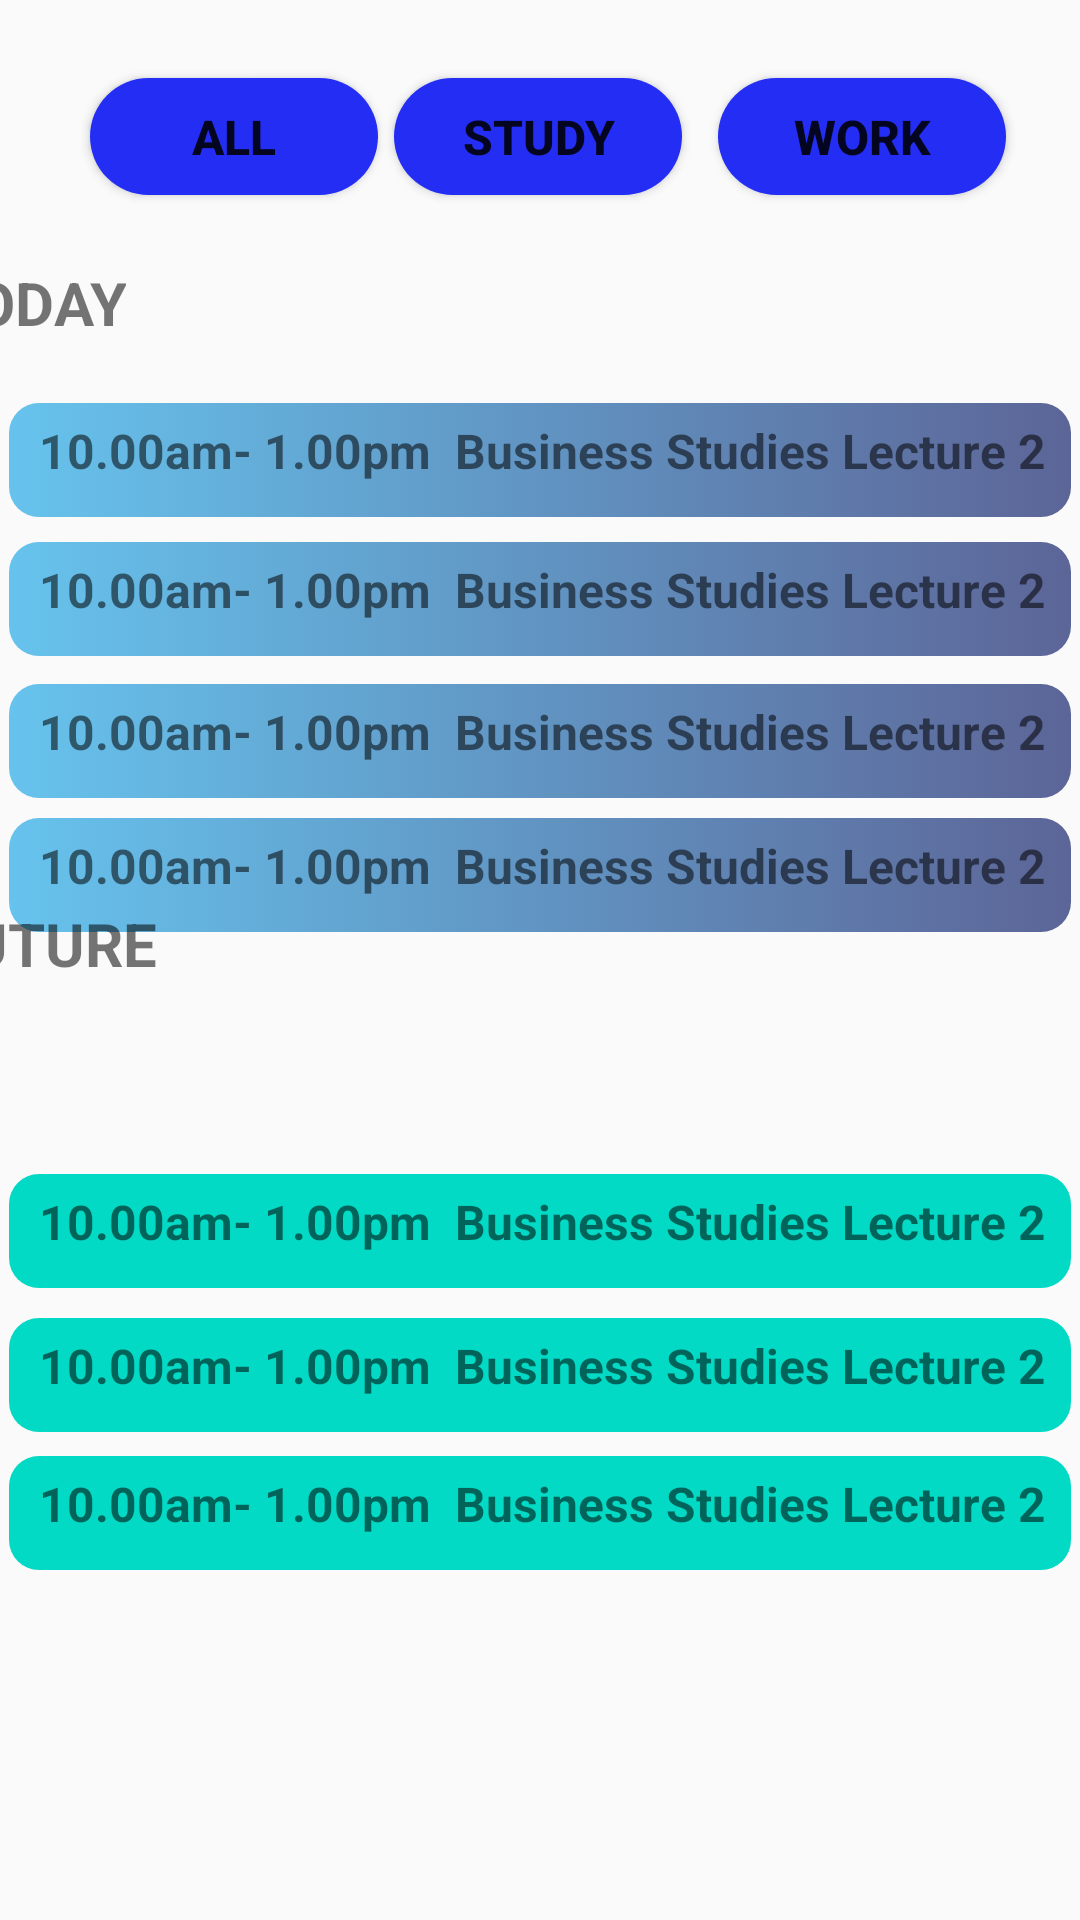

Android layout source for this screen:
<!-- AndroidManifest.xml: application theme Theme.MyReadyMe -->
<!-- res/layout/activity_main_tasks.xml -->
<?xml version="1.0" encoding="utf-8"?>
<androidx.constraintlayout.widget.ConstraintLayout xmlns:android="http://schemas.android.com/apk/res/android"
    xmlns:app="http://schemas.android.com/apk/res-auto"
    xmlns:tools="http://schemas.android.com/tools"
    android:layout_width="match_parent"
    android:layout_height="match_parent"
    android:background="@drawable/background_default"
    tools:context=".TodoActitivites.StudyActivity">

    <TextView
        android:id="@+id/textView23"
        android:layout_width="354dp"
        android:layout_height="38dp"
        android:background="@drawable/ftaskbox"
        android:paddingLeft="10dp"
        android:paddingTop="5dp"
        android:paddingRight="5dp"
        android:paddingBottom="5dp"
        android:text="10.00am- 1.00pm  Business Studies Lecture 2"
        android:textSize="16sp"
        android:textStyle="bold"
        app:layout_constraintBottom_toBottomOf="parent"
        app:layout_constraintEnd_toEndOf="parent"
        app:layout_constraintHorizontal_bias="0.508"
        app:layout_constraintStart_toStartOf="parent"
        app:layout_constraintTop_toTopOf="parent"
        app:layout_constraintVertical_bias="0.806" />

    <TextView
        android:id="@+id/textView3"
        android:layout_width="354dp"
        android:layout_height="38dp"
        android:background="@drawable/ftaskbox"
        android:paddingLeft="10dp"
        android:paddingTop="5dp"
        android:paddingRight="5dp"
        android:paddingBottom="5dp"
        android:text="10.00am- 1.00pm  Business Studies Lecture 2"
        android:textSize="16sp"
        android:textStyle="bold"
        app:layout_constraintBottom_toBottomOf="parent"
        app:layout_constraintEnd_toEndOf="parent"
        app:layout_constraintHorizontal_bias="0.508"
        app:layout_constraintStart_toStartOf="parent"
        app:layout_constraintTop_toTopOf="parent"
        app:layout_constraintVertical_bias="0.73"
        tools:ignore="DuplicateIds" />

    <TextView
        android:id="@+id/textView22"
        android:layout_width="354dp"
        android:layout_height="38dp"
        android:background="@drawable/ftaskbox"
        android:paddingLeft="10dp"
        android:paddingTop="5dp"
        android:paddingRight="5dp"
        android:paddingBottom="5dp"
        android:text="10.00am- 1.00pm  Business Studies Lecture 2"
        android:textSize="16sp"
        android:textStyle="bold"
        app:layout_constraintBottom_toBottomOf="parent"
        app:layout_constraintEnd_toEndOf="parent"
        app:layout_constraintHorizontal_bias="0.508"
        app:layout_constraintStart_toStartOf="parent"
        app:layout_constraintTop_toTopOf="parent"
        app:layout_constraintVertical_bias="0.65" />

    <TextView
        android:id="@+id/textView19"
        android:layout_width="354dp"
        android:layout_height="38dp"
        android:background="@drawable/taskbox"
        android:paddingLeft="10dp"
        android:paddingTop="5dp"
        android:paddingRight="5dp"
        android:paddingBottom="5dp"
        android:text="10.00am- 1.00pm  Business Studies Lecture 2"
        android:textSize="16sp"
        android:textStyle="bold"
        app:layout_constraintBottom_toBottomOf="parent"
        app:layout_constraintEnd_toEndOf="parent"
        app:layout_constraintHorizontal_bias="0.508"
        app:layout_constraintStart_toStartOf="parent"
        app:layout_constraintTop_toTopOf="parent"
        app:layout_constraintVertical_bias="0.453" />

    <TextView
        android:id="@+id/textView18"
        android:layout_width="354dp"
        android:layout_height="38dp"
        android:background="@drawable/taskbox"
        android:paddingLeft="10dp"
        android:paddingTop="5dp"
        android:paddingRight="5dp"
        android:paddingBottom="5dp"
        android:text="10.00am- 1.00pm  Business Studies Lecture 2"
        android:textSize="16sp"
        android:textStyle="bold"
        app:layout_constraintBottom_toBottomOf="parent"
        app:layout_constraintEnd_toEndOf="parent"
        app:layout_constraintHorizontal_bias="0.491"
        app:layout_constraintStart_toStartOf="parent"
        app:layout_constraintTop_toTopOf="parent"
        app:layout_constraintVertical_bias="0.379" />

    <TextView
        android:id="@+id/textView17"
        android:layout_width="354dp"
        android:layout_height="38dp"
        android:background="@drawable/taskbox"
        android:paddingLeft="10dp"
        android:paddingTop="5dp"
        android:paddingRight="5dp"
        android:paddingBottom="5dp"
        android:text="10.00am- 1.00pm  Business Studies Lecture 2"
        android:textSize="16sp"
        android:textStyle="bold"
        app:layout_constraintBottom_toBottomOf="parent"
        app:layout_constraintEnd_toEndOf="parent"
        app:layout_constraintHorizontal_bias="0.508"
        app:layout_constraintStart_toStartOf="parent"
        app:layout_constraintTop_toTopOf="parent"
        app:layout_constraintVertical_bias="0.3" />

    <TextView
        android:id="@+id/textView16"
        android:layout_width="354dp"
        android:layout_height="38dp"
        android:background="@drawable/taskbox"
        android:paddingLeft="10dp"
        android:paddingTop="5dp"
        android:paddingRight="5dp"
        android:paddingBottom="5dp"
        android:text="10.00am- 1.00pm  Business Studies Lecture 2"
        android:textSize="16sp"
        android:textStyle="bold"
        app:layout_constraintBottom_toBottomOf="parent"
        app:layout_constraintEnd_toEndOf="parent"
        app:layout_constraintHorizontal_bias="0.491"
        app:layout_constraintStart_toStartOf="parent"
        app:layout_constraintTop_toTopOf="parent"
        app:layout_constraintVertical_bias="0.223" />

    <Button
        android:id="@+id/allbtn"
        android:layout_width="96dp"
        android:layout_height="39dp"
        android:background="@drawable/btn_bg"
        android:text="All"
        android:textSize="16sp"
        android:textStyle="bold"
        app:layout_constraintBottom_toBottomOf="parent"
        app:layout_constraintEnd_toEndOf="parent"
        app:layout_constraintHorizontal_bias="0.114"
        app:layout_constraintStart_toStartOf="parent"
        app:layout_constraintTop_toTopOf="parent"
        app:layout_constraintVertical_bias="0.043" />

    <Button
        android:id="@+id/studytbtn"
        android:layout_width="96dp"
        android:layout_height="39dp"
        android:background="@drawable/btn_bg"
        android:text="Study"
        android:textSize="16sp"
        android:textStyle="bold"
        app:layout_constraintBottom_toBottomOf="parent"
        app:layout_constraintEnd_toEndOf="parent"
        app:layout_constraintHorizontal_bias="0.498"
        app:layout_constraintStart_toStartOf="parent"
        app:layout_constraintTop_toTopOf="parent"
        app:layout_constraintVertical_bias="0.043" />

    <Button
        android:id="@+id/worktbtn"
        android:layout_width="96dp"
        android:layout_height="39dp"
        android:background="@drawable/btn_bg"
        android:text="Work"
        android:textSize="16sp"
        android:textStyle="bold"
        app:layout_constraintBottom_toBottomOf="parent"
        app:layout_constraintEnd_toEndOf="parent"
        app:layout_constraintHorizontal_bias="0.907"
        app:layout_constraintStart_toStartOf="parent"
        app:layout_constraintTop_toTopOf="parent"
        app:layout_constraintVertical_bias="0.043" />

    <TextView
        android:id="@+id/textView20"
        android:layout_width="wrap_content"
        android:layout_height="wrap_content"
        android:layout_marginTop="31dp"
        android:layout_marginEnd="318dp"
        android:layout_marginBottom="20dp"
        android:text="TODAY"
        android:textSize="20sp"
        android:textStyle="bold"
        app:layout_constraintBottom_toTopOf="@+id/textView16"
        app:layout_constraintEnd_toEndOf="parent"
        />

    <TextView
        android:id="@+id/textView25"
        android:layout_width="wrap_content"
        android:layout_height="wrap_content"
        android:layout_marginEnd="308dp"
        android:layout_marginBottom="312dp"
        android:text="FUTURE"
        android:textSize="20sp"
        android:textStyle="bold"
        app:layout_constraintBottom_toBottomOf="parent"
        app:layout_constraintEnd_toEndOf="parent" />

</androidx.constraintlayout.widget.ConstraintLayout>
<!-- resources referenced by this layout -->
<resources>
  <!-- drawable btn_bg (drawable) -->
  <?xml version="1.0" encoding="utf-8"?>
  <shape xmlns:android="http://schemas.android.com/apk/res/android">
      <solid android:color="#232DF3"/>
      <corners android:radius="90dp" />
  
  </shape>
  <!-- drawable ftaskbox (drawable) -->
  <?xml version="1.0" encoding="utf-8"?>
  <selector xmlns:android="http://schemas.android.com/apk/res/android">
      <item>
          <shape android:shape="rectangle">
              <solid android:color="@color/teal_200"/>
              <corners android:radius="10dp"/>
  
  
          </shape>
      </item>
  </selector>
  <!-- drawable taskbox (drawable) -->
  <?xml version="1.0" encoding="utf-8"?>
  <selector xmlns:android="http://schemas.android.com/apk/res/android">
      <item>
          <shape android:shape="rectangle">
              <solid android:color="@color/teal_200"/>
              <corners android:radius="10dp"/>
              <gradient android:angle="0"
                  android:startColor="#66C3ED"
                  android:endColor="#5C6597"/>
  
          </shape>
      </item>
  </selector>
  <style name="Theme.MyReadyMe" parent="Theme.AppCompat.DayNight.NoActionBar">
          
          <item name="colorPrimary">@color/lavender</item>
          <item name="colorPrimaryVariant">@color/lavender</item>
          <item name="colorOnPrimary">@color/black</item>
          
          <item name="colorSecondary">@color/teal_200</item>
          <item name="colorSecondaryVariant">@color/teal_700</item>
          <item name="colorOnSecondary">@color/black</item>
          
          <item name="android:statusBarColor">?attr/colorPrimaryVariant</item>
          
      </style>
  <color name="teal_200">#FF03DAC5</color>
  <color name="lavender">#8692f7</color>
  <color name="black">#FF000000</color>
  <color name="teal_700">#FF018786</color>
</resources>
